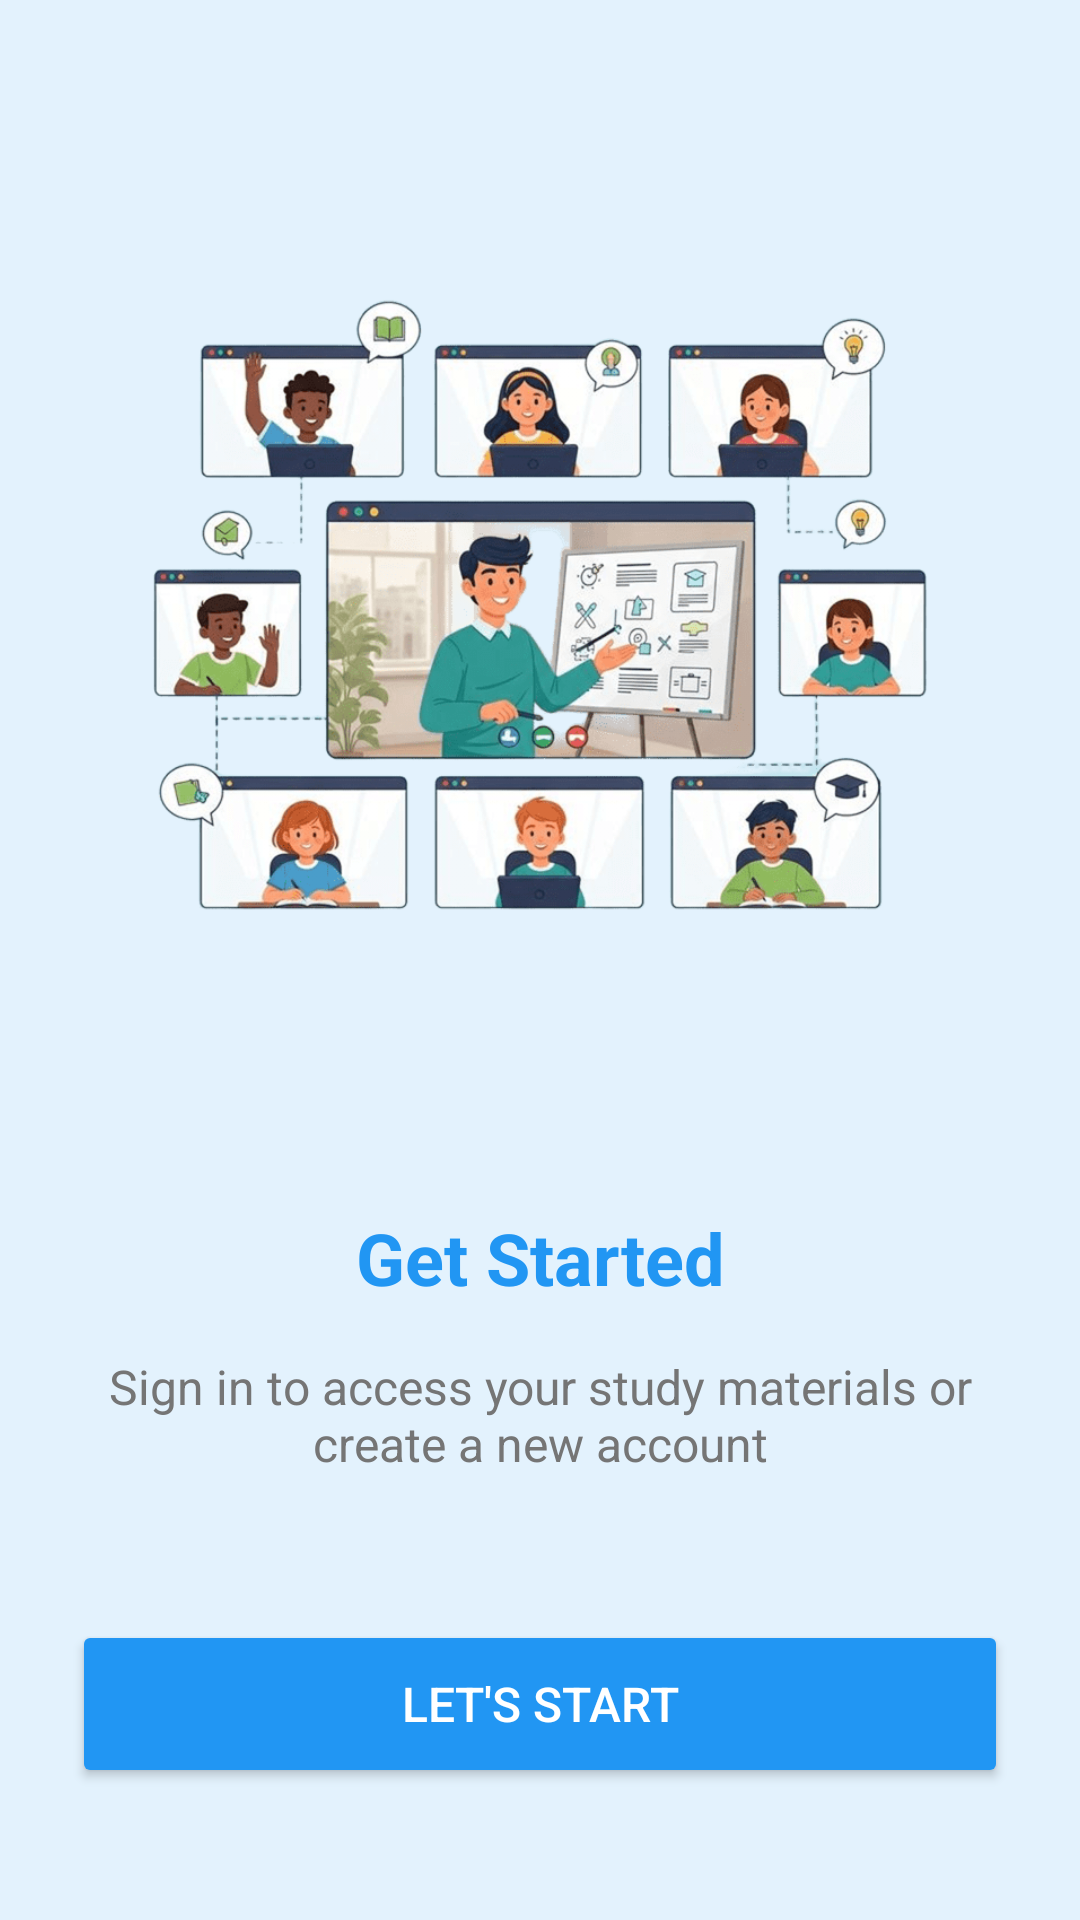

Layout XML and referenced resources for this Android screen:
<!-- AndroidManifest.xml: application theme Theme.StudyRoom -->
<!-- res/layout/activity_onboarding2.xml -->
<?xml version="1.0" encoding="utf-8"?>
<layout xmlns:tools="http://schemas.android.com/tools"
    xmlns:android="http://schemas.android.com/apk/res/android"
    xmlns:app="http://schemas.android.com/apk/res-auto">

    <androidx.constraintlayout.widget.ConstraintLayout
        android:layout_width="match_parent"
        android:layout_height="match_parent"
        android:background="@color/primary_light"
        android:padding="24dp">

        <ImageView
            android:id="@+id/ivIllustration"
            android:layout_width="277dp"
            android:layout_height="327dp"
            android:contentDescription="@string/onboarding_2_title"
            android:scaleType="fitCenter"
            android:src="@drawable/img2"
            app:layout_constraintBottom_toTopOf="@+id/tvTitle"
            app:layout_constraintEnd_toEndOf="parent"
            app:layout_constraintStart_toStartOf="parent"
            app:layout_constraintTop_toTopOf="parent"
            app:layout_constraintVertical_chainStyle="packed" />

        <TextView
            android:id="@+id/tvTitle"
            android:layout_width="wrap_content"
            android:layout_height="wrap_content"
            android:layout_marginTop="32dp"
            android:text="@string/onboarding_2_title"
            android:textColor="@color/primary"
            android:textSize="24sp"
            android:textStyle="bold"
            app:layout_constraintBottom_toTopOf="@+id/tvDescription"
            app:layout_constraintEnd_toEndOf="parent"
            app:layout_constraintStart_toStartOf="parent"
            app:layout_constraintTop_toBottomOf="@+id/ivIllustration" />

        <TextView
            android:id="@+id/tvDescription"
            android:layout_width="0dp"
            android:layout_height="wrap_content"
            android:layout_marginTop="16dp"
            android:gravity="center"
            android:text="@string/onboarding_2_description"
            android:textColor="@color/text_secondary"
            android:textSize="16sp"
            app:layout_constraintBottom_toTopOf="@+id/btnLogin"
            app:layout_constraintEnd_toEndOf="parent"
            app:layout_constraintStart_toStartOf="parent"
            app:layout_constraintTop_toBottomOf="@+id/tvTitle" />

        <Button
            android:id="@+id/btnLogin"
            android:layout_width="0dp"
            android:layout_height="56dp"
            android:layout_marginTop="48dp"
            android:backgroundTint="@color/primary"
            android:text="@string/lets_start"
            android:textColor="@color/white"
            android:textSize="16sp"
            app:cornerRadius="28dp"
            app:layout_constraintBottom_toBottomOf="parent"
            app:layout_constraintEnd_toEndOf="parent"
            app:layout_constraintStart_toStartOf="parent"
            app:layout_constraintTop_toBottomOf="@+id/tvDescription" />

    </androidx.constraintlayout.widget.ConstraintLayout>

</layout>
<!-- resources referenced by this layout -->
<resources>
  <color name="primary">#FF2196F3</color>
  <color name="primary_light">#FFE3F2FD</color>
  <color name="text_secondary">#FF757575</color>
  <color name="white">#FFFFFFFF</color>
  <!-- drawable img2: png bitmap (drawable, 126106 bytes) -->
  <string name="lets_start">Let\'s Start</string>
  <string name="onboarding_2_description">Sign in to access your study materials or create a new account</string>
  <string name="onboarding_2_title">Get Started</string>
  <style name="Theme.StudyRoom" parent="Base.Theme.StudyRoom" />
  <style name="Base.Theme.StudyRoom" parent="Theme.Material3.DayNight.NoActionBar">
          
          <item name="android:statusBarColor">@color/blue_500</item>
          
      </style>
  <color name="blue_500">#FF2196F3</color>
</resources>
